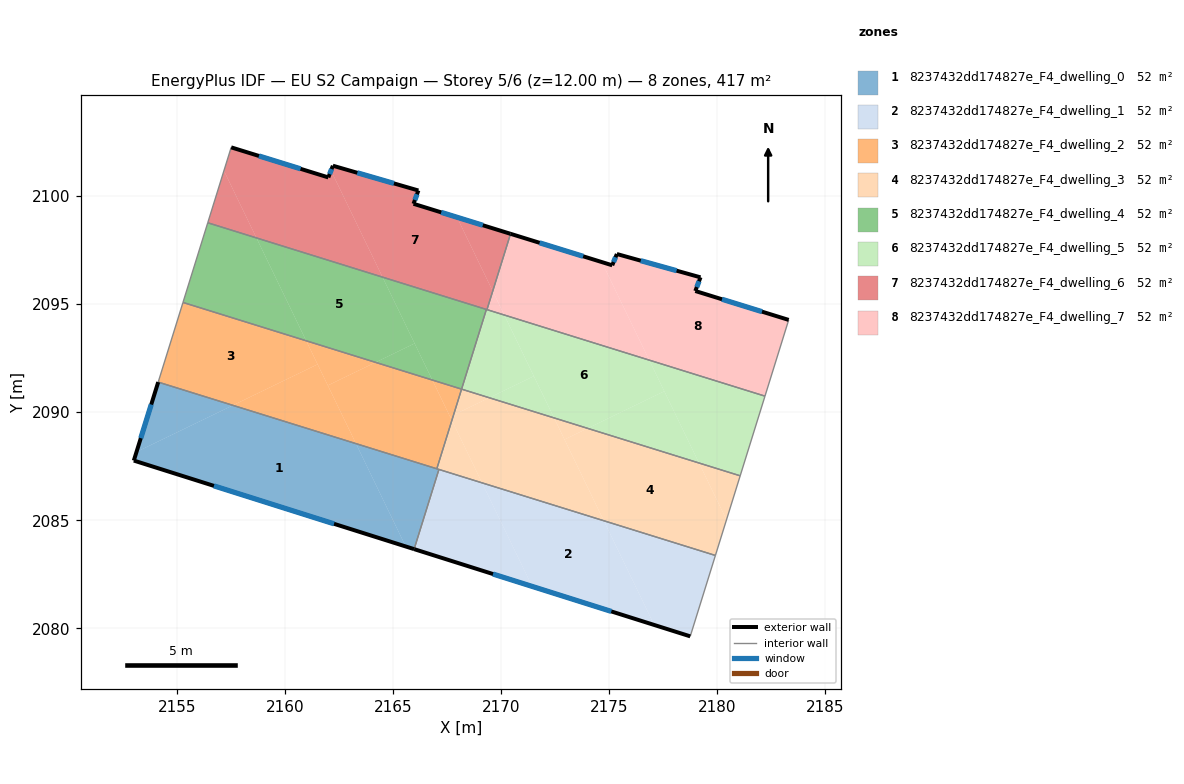
=== STOREY PLAN SPEC (per zone: floor XY polygon, exterior-wall plan segments, windows/doors) ===
zone 1: 8237432dd174827e_F4_dwelling_0  (52.1 m²)
  floor: (2163.29, 2088.54) (2165.59, 2083.79) (2153.02, 2087.76) (2153.14, 2088.16) (2157.60, 2090.31)
  floor: (2157.60, 2090.31) (2153.14, 2088.16) (2154.15, 2091.39)
  floor: (2167.03, 2087.38) (2167.13, 2087.35) (2165.98, 2083.66) (2165.59, 2083.79) (2163.29, 2088.54)
  exterior wall: (2153.02, 2087.76) – (2165.98, 2083.66)  [13.6 m]
    window: (2156.72, 2086.59) – (2162.28, 2084.83)  [7.5 m²]
  exterior wall: (2154.15, 2091.39) – (2153.02, 2087.76)  [3.8 m]
    window: (2153.82, 2090.35) – (2153.34, 2088.80)  [2.1 m²]
  interior walls: 3
zone 2: 8237432dd174827e_F4_dwelling_1  (52.1 m²)
  floor: (2174.75, 2084.98) (2177.09, 2080.16) (2171.44, 2081.94) (2169.12, 2086.73)
  floor: (2179.92, 2083.37) (2178.75, 2079.63) (2177.09, 2080.16) (2174.76, 2084.98)
  floor: (2169.12, 2086.73) (2171.44, 2081.94) (2165.98, 2083.66) (2167.13, 2087.35)
  exterior wall: (2165.98, 2083.66) – (2178.75, 2079.63)  [13.4 m]
    window: (2169.63, 2082.51) – (2175.10, 2080.78)  [7.4 m²]
  interior walls: 3
zone 3: 8237432dd174827e_F4_dwelling_2  (52.1 m²)
  floor: (2161.52, 2092.21) (2163.29, 2088.54) (2157.60, 2090.31)
  floor: (2164.20, 2092.30) (2161.99, 2091.23) (2160.99, 2093.30)
  floor: (2160.99, 2093.30) (2161.52, 2092.21) (2157.60, 2090.31) (2154.15, 2091.39) (2155.29, 2095.07)
  floor: (2167.80, 2089.87) (2167.73, 2089.62) (2167.64, 2089.79)
  floor: (2166.82, 2091.48) (2167.73, 2089.62) (2167.03, 2087.38) (2163.29, 2088.54) (2161.99, 2091.23) (2164.20, 2092.30)
  floor: (2168.18, 2091.06) (2167.80, 2089.87) (2167.64, 2089.79) (2166.82, 2091.48)
  interior walls: 4
zone 4: 8237432dd174827e_F4_dwelling_3  (52.1 m²)
  floor: (2167.73, 2089.62) (2169.13, 2086.73) (2167.03, 2087.38)
  floor: (2179.16, 2087.65) (2180.43, 2085.02) (2179.92, 2083.37) (2174.76, 2084.98) (2172.94, 2088.73) (2174.01, 2089.25)
  floor: (2172.45, 2089.73) (2174.75, 2084.98) (2169.13, 2086.73) (2167.73, 2089.62) (2167.80, 2089.87) (2169.46, 2090.66)
  floor: (2181.06, 2087.05) (2180.43, 2085.02) (2179.16, 2087.65)
  floor: (2169.46, 2090.66) (2167.80, 2089.87) (2168.18, 2091.06)
  floor: (2174.01, 2089.25) (2172.94, 2088.73) (2172.45, 2089.73)
  interior walls: 5
zone 5: 8237432dd174827e_F4_dwelling_4  (52.1 m²)
  floor: (2164.52, 2096.24) (2166.01, 2093.18) (2164.20, 2092.30) (2160.99, 2093.30) (2158.69, 2098.06)
  floor: (2169.32, 2094.75) (2168.18, 2091.06) (2166.82, 2091.48) (2164.52, 2096.24)
  floor: (2158.69, 2098.06) (2160.99, 2093.30) (2155.29, 2095.07) (2156.44, 2098.76)
  floor: (2166.01, 2093.18) (2166.82, 2091.48) (2164.20, 2092.30)
  interior walls: 4
zone 6: 8237432dd174827e_F4_dwelling_5  (52.1 m²)
  floor: (2176.86, 2092.40) (2177.55, 2090.97) (2174.01, 2089.25) (2172.45, 2089.73) (2170.15, 2094.49)
  floor: (2171.52, 2091.66) (2172.45, 2089.73) (2169.46, 2090.66)
  floor: (2182.21, 2090.74) (2181.06, 2087.05) (2179.16, 2087.65) (2176.86, 2092.40)
  floor: (2177.55, 2090.97) (2179.16, 2087.65) (2174.01, 2089.25)
  floor: (2170.15, 2094.49) (2171.52, 2091.66) (2169.46, 2090.66) (2168.18, 2091.06) (2169.32, 2094.75)
  interior walls: 5
zone 7: 8237432dd174827e_F4_dwelling_6  (52.1 m²)
  floor: (2162.14, 2101.17) (2164.52, 2096.24) (2158.69, 2098.06) (2157.19, 2101.17) (2157.52, 2102.25) (2162.01, 2100.86)
  floor: (2167.96, 2099.01) (2169.62, 2095.60) (2169.35, 2094.74) (2164.52, 2096.24) (2162.14, 2101.17) (2162.22, 2101.40) (2166.18, 2100.25) (2165.95, 2099.64)
  floor: (2157.19, 2101.17) (2158.69, 2098.06) (2156.44, 2098.76)
  floor: (2170.44, 2098.25) (2169.62, 2095.60) (2167.96, 2099.01)
  exterior wall: (2162.01, 2100.86) – (2157.52, 2102.25)  [4.7 m]
    window: (2160.73, 2101.25) – (2158.80, 2101.85)  [2.6 m²]
  exterior wall: (2162.22, 2101.40) – (2162.01, 2100.86)  [0.6 m]
    window: (2162.16, 2101.24) – (2162.07, 2101.01)  [0.3 m²]
  exterior wall: (2166.18, 2100.25) – (2162.22, 2101.40)  [4.1 m]
    window: (2165.05, 2100.58) – (2163.35, 2101.07)  [2.3 m²]
  exterior wall: (2165.95, 2099.64) – (2166.18, 2100.25)  [0.7 m]
    window: (2166.02, 2099.81) – (2166.11, 2100.08)  [0.4 m²]
  exterior wall: (2170.44, 2098.25) – (2165.95, 2099.64)  [4.7 m]
    window: (2169.16, 2098.64) – (2167.24, 2099.24)  [2.6 m²]
  interior walls: 4
zone 8: 8237432dd174827e_F4_dwelling_7  (52.1 m²)
  floor: (2183.31, 2094.26) (2182.21, 2090.74) (2176.86, 2092.40) (2174.66, 2096.94) (2175.15, 2096.79) (2175.36, 2097.31) (2179.23, 2096.23) (2178.99, 2095.60)
  floor: (2174.66, 2096.94) (2176.86, 2092.40) (2170.15, 2094.49) (2169.62, 2095.60) (2170.44, 2098.25)
  floor: (2169.62, 2095.60) (2170.15, 2094.49) (2169.35, 2094.74)
  exterior wall: (2179.23, 2096.23) – (2175.36, 2097.31)  [4.0 m]
    window: (2178.12, 2096.54) – (2176.46, 2097.00)  [2.2 m²]
  exterior wall: (2178.99, 2095.60) – (2179.23, 2096.23)  [0.7 m]
    window: (2179.06, 2095.78) – (2179.16, 2096.05)  [0.4 m²]
  exterior wall: (2183.31, 2094.26) – (2178.99, 2095.60)  [4.5 m]
    window: (2182.07, 2094.65) – (2180.22, 2095.22)  [2.5 m²]
  exterior wall: (2175.15, 2096.79) – (2170.44, 2098.25)  [4.9 m]
    window: (2173.80, 2097.21) – (2171.79, 2097.83)  [2.7 m²]
  exterior wall: (2175.36, 2097.31) – (2175.15, 2096.79)  [0.6 m]
    window: (2175.30, 2097.16) – (2175.21, 2096.94)  [0.3 m²]
  interior walls: 3

=== DERIVED (storey summary) ===
Building: EU S2 Campaign
Storey: 5 of 6  (floor level z = 12.00 m)
Storey gross floor area: 416.6 m²
Zones on this storey: 8
  - 8237432dd174827e_F4_dwelling_0: floor 52.1 m²; exterior wall 17.4 m (52.2 m²); 2 window(s) 9.6 m²; WWR 18.4%
  - 8237432dd174827e_F4_dwelling_1: floor 52.1 m²; exterior wall 13.4 m (40.2 m²); 1 window(s) 7.4 m²; WWR 18.4%
  - 8237432dd174827e_F4_dwelling_2: floor 52.1 m²
  - 8237432dd174827e_F4_dwelling_3: floor 52.1 m²
  - 8237432dd174827e_F4_dwelling_4: floor 52.1 m²
  - 8237432dd174827e_F4_dwelling_5: floor 52.1 m²
  - 8237432dd174827e_F4_dwelling_6: floor 52.1 m²; exterior wall 14.8 m (44.3 m²); 5 window(s) 8.1 m²; WWR 18.4%
  - 8237432dd174827e_F4_dwelling_7: floor 52.1 m²; exterior wall 14.7 m (44.1 m²); 5 window(s) 8.1 m²; WWR 18.4%
Zone adjacency (shared interzone walls):
  - 8237432dd174827e_F4_dwelling_0 ↔ 8237432dd174827e_F4_dwelling_1
  - 8237432dd174827e_F4_dwelling_0 ↔ 8237432dd174827e_F4_dwelling_2
  - 8237432dd174827e_F4_dwelling_0 ↔ 8237432dd174827e_F4_dwelling_3
  - 8237432dd174827e_F4_dwelling_1 ↔ 8237432dd174827e_F4_dwelling_3
  - 8237432dd174827e_F4_dwelling_2 ↔ 8237432dd174827e_F4_dwelling_3
  - 8237432dd174827e_F4_dwelling_2 ↔ 8237432dd174827e_F4_dwelling_4
  - 8237432dd174827e_F4_dwelling_3 ↔ 8237432dd174827e_F4_dwelling_5
  - 8237432dd174827e_F4_dwelling_4 ↔ 8237432dd174827e_F4_dwelling_5
  - 8237432dd174827e_F4_dwelling_4 ↔ 8237432dd174827e_F4_dwelling_6
  - 8237432dd174827e_F4_dwelling_5 ↔ 8237432dd174827e_F4_dwelling_6
  - 8237432dd174827e_F4_dwelling_5 ↔ 8237432dd174827e_F4_dwelling_7
  - 8237432dd174827e_F4_dwelling_6 ↔ 8237432dd174827e_F4_dwelling_7